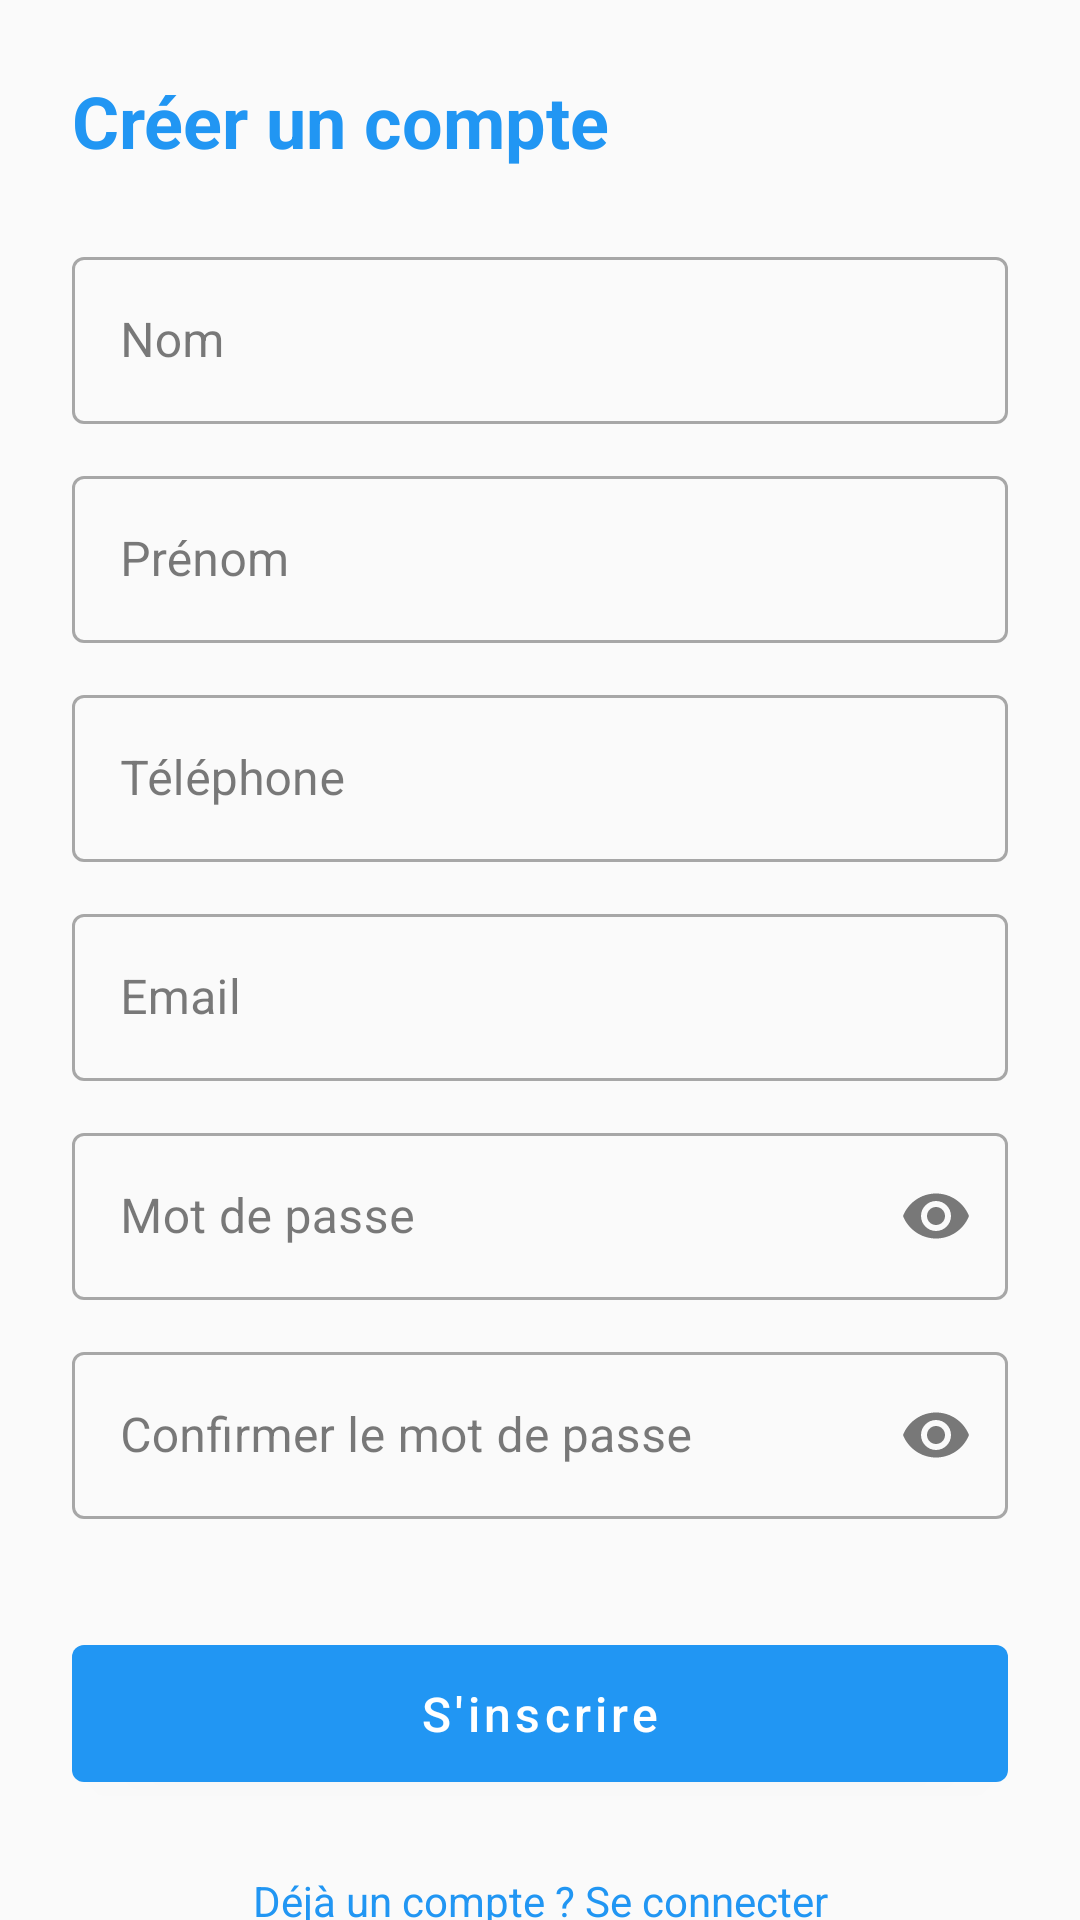

Reconstruct the res/layout file that produces this screen, plus the resources it refers to.
<!-- AndroidManifest.xml: application theme Theme.DrogPulseAI -->
<!-- res/layout/activity_register.xml -->
<?xml version="1.0" encoding="utf-8"?>
<androidx.core.widget.NestedScrollView xmlns:android="http://schemas.android.com/apk/res/android"
    xmlns:app="http://schemas.android.com/apk/res-auto"
    xmlns:tools="http://schemas.android.com/tools"
    android:layout_width="match_parent"
    android:layout_height="match_parent"
    android:fillViewport="true"
    tools:context=".activities.appuser.RegisterActivity">

    <androidx.constraintlayout.widget.ConstraintLayout
        android:layout_width="match_parent"
        android:layout_height="match_parent"
        android:padding="24dp">

        <TextView
            android:id="@+id/tv_register_title"
            android:layout_width="match_parent"
            android:layout_height="wrap_content"
            android:text="@string/create_account"
            android:textColor="@color/primary"
            android:textSize="24sp"
            android:textStyle="bold"
            app:layout_constraintEnd_toEndOf="parent"
            app:layout_constraintStart_toStartOf="parent"
            app:layout_constraintTop_toTopOf="parent" />

        <LinearLayout
            android:id="@+id/ll_form"
            android:layout_width="match_parent"
            android:layout_height="wrap_content"
            android:layout_marginTop="24dp"
            android:orientation="vertical"
            app:layout_constraintEnd_toEndOf="parent"
            app:layout_constraintStart_toStartOf="parent"
            app:layout_constraintTop_toBottomOf="@+id/tv_register_title">

            
            <com.google.android.material.textfield.TextInputLayout
                android:id="@+id/til_nom"
                style="@style/Widget.MaterialComponents.TextInputLayout.OutlinedBox"
                android:layout_width="match_parent"
                android:layout_height="wrap_content"
                android:layout_marginBottom="12dp">

                <com.google.android.material.textfield.TextInputEditText
                    android:id="@+id/et_nom"
                    android:layout_width="match_parent"
                    android:layout_height="wrap_content"
                    android:hint="@string/lastname"
                    android:inputType="textPersonName" />
            </com.google.android.material.textfield.TextInputLayout>

            
            <com.google.android.material.textfield.TextInputLayout
                android:id="@+id/til_prenom"
                style="@style/Widget.MaterialComponents.TextInputLayout.OutlinedBox"
                android:layout_width="match_parent"
                android:layout_height="wrap_content"
                android:layout_marginBottom="12dp">

                <com.google.android.material.textfield.TextInputEditText
                    android:id="@+id/et_prenom"
                    android:layout_width="match_parent"
                    android:layout_height="wrap_content"
                    android:hint="@string/firstname"
                    android:inputType="textPersonName" />
            </com.google.android.material.textfield.TextInputLayout>

            
            <com.google.android.material.textfield.TextInputLayout
                android:id="@+id/til_telephone"
                style="@style/Widget.MaterialComponents.TextInputLayout.OutlinedBox"
                android:layout_width="match_parent"
                android:layout_height="wrap_content"
                android:layout_marginBottom="12dp">

                <com.google.android.material.textfield.TextInputEditText
                    android:id="@+id/et_telephone"
                    android:layout_width="match_parent"
                    android:layout_height="wrap_content"
                    android:hint="@string/phone"
                    android:inputType="phone" />
            </com.google.android.material.textfield.TextInputLayout>

            
            <com.google.android.material.textfield.TextInputLayout
                android:id="@+id/til_email"
                style="@style/Widget.MaterialComponents.TextInputLayout.OutlinedBox"
                android:layout_width="match_parent"
                android:layout_height="wrap_content"
                android:layout_marginBottom="12dp">

                <com.google.android.material.textfield.TextInputEditText
                    android:id="@+id/et_email"
                    android:layout_width="match_parent"
                    android:layout_height="wrap_content"
                    android:hint="@string/email"
                    android:inputType="textEmailAddress" />
            </com.google.android.material.textfield.TextInputLayout>

            
            <com.google.android.material.textfield.TextInputLayout
                android:id="@+id/til_password"
                style="@style/Widget.MaterialComponents.TextInputLayout.OutlinedBox"
                android:layout_width="match_parent"
                android:layout_height="wrap_content"
                android:layout_marginBottom="12dp"
                app:endIconMode="password_toggle">

                <com.google.android.material.textfield.TextInputEditText
                    android:id="@+id/et_password"
                    android:layout_width="match_parent"
                    android:layout_height="wrap_content"
                    android:hint="@string/password"
                    android:inputType="textPassword" />
            </com.google.android.material.textfield.TextInputLayout>

            
            <com.google.android.material.textfield.TextInputLayout
                android:id="@+id/til_confirm_password"
                style="@style/Widget.MaterialComponents.TextInputLayout.OutlinedBox"
                android:layout_width="match_parent"
                android:layout_height="wrap_content"
                android:layout_marginBottom="12dp"
                app:endIconMode="password_toggle">

                <com.google.android.material.textfield.TextInputEditText
                    android:id="@+id/et_confirm_password"
                    android:layout_width="match_parent"
                    android:layout_height="wrap_content"
                    android:hint="@string/confirm_password"
                    android:inputType="textPassword" />
            </com.google.android.material.textfield.TextInputLayout>

        </LinearLayout>

        <com.google.android.material.button.MaterialButton
            android:id="@+id/btn_register"
            android:layout_width="match_parent"
            android:layout_height="wrap_content"
            android:layout_marginTop="24dp"
            android:paddingVertical="12dp"
            android:text="@string/register"
            android:textSize="16sp"
            app:layout_constraintEnd_toEndOf="parent"
            app:layout_constraintStart_toStartOf="parent"
            app:layout_constraintTop_toBottomOf="@+id/ll_form" />

        <TextView
            android:id="@+id/tv_login"
            android:layout_width="wrap_content"
            android:layout_height="wrap_content"
            android:layout_marginTop="16dp"
            android:padding="8dp"
            android:text="@string/already_account_login"
            android:textColor="@color/primary"
            app:layout_constraintEnd_toEndOf="parent"
            app:layout_constraintStart_toStartOf="parent"
            app:layout_constraintTop_toBottomOf="@+id/btn_register" />

        <ProgressBar
            android:id="@+id/progress_bar"
            android:layout_width="wrap_content"
            android:layout_height="wrap_content"
            android:visibility="gone"
            app:layout_constraintBottom_toBottomOf="parent"
            app:layout_constraintEnd_toEndOf="parent"
            app:layout_constraintStart_toStartOf="parent"
            app:layout_constraintTop_toTopOf="parent" />

    </androidx.constraintlayout.widget.ConstraintLayout>
</androidx.core.widget.NestedScrollView>
<!-- resources referenced by this layout -->
<resources>
  <color name="primary">#2196F3</color>
  <string name="already_account_login">Déjà un compte ? Se connecter</string>
  <string name="confirm_password">Confirmer le mot de passe</string>
  <string name="create_account">Créer un compte</string>
  <string name="email">Email</string>
  <string name="firstname">Prénom</string>
  <string name="lastname">Nom</string>
  <string name="password">Mot de passe</string>
  <string name="phone">Téléphone</string>
  <string name="register">S\'inscrire</string>
  <style name="Theme.DrogPulseAI" parent="Theme.MaterialComponents.Light.DarkActionBar">
          
          <item name="colorPrimary">@color/primary</item>
          <item name="colorPrimaryDark">@color/primaryDark</item>
          <item name="colorPrimaryVariant">@color/primaryDark</item>
          <item name="colorOnPrimary">@color/white</item>
  
          
          <item name="colorSecondary">@color/accent</item>
          <item name="colorSecondaryVariant">@color/accent</item>
          <item name="colorOnSecondary">@color/black</item>
  
          
          <item name="colorError">@color/error</item>
          <item name="android:colorBackground">@color/background</item>
          <item name="colorSurface">@color/cardBackground</item>
          <item name="colorOnSurface">@color/primaryText</item>
  
          
          <item name="materialButtonStyle">@style/Widget.DrogPulseAI.Button</item>
          <item name="textInputStyle">@style/Widget.DrogPulseAI.TextInputLayout</item>
      </style>
  <color name="primaryDark">#1976D2</color>
  <color name="white">#FFFFFFFF</color>
  <color name="accent">#FFC107</color>
  <color name="black">#FF000000</color>
  <color name="error">#F44336</color>
  <color name="background">#FAFAFA</color>
  <color name="cardBackground">#FFFFFF</color>
  <color name="primaryText">#212121</color>
  <style name="Widget.DrogPulseAI.Button" parent="Widget.MaterialComponents.Button">
          <item name="android:textSize">16sp</item>
          <item name="android:textAllCaps">false</item>
          <item name="android:paddingTop">12dp</item>
          <item name="android:paddingBottom">12dp</item>
      </style>
  <style name="Widget.DrogPulseAI.TextInputLayout" parent="Widget.MaterialComponents.TextInputLayout.OutlinedBox">
          <item name="boxStrokeColor">@color/primary</item>
          <item name="hintTextColor">@color/primary</item>
      </style>
</resources>
